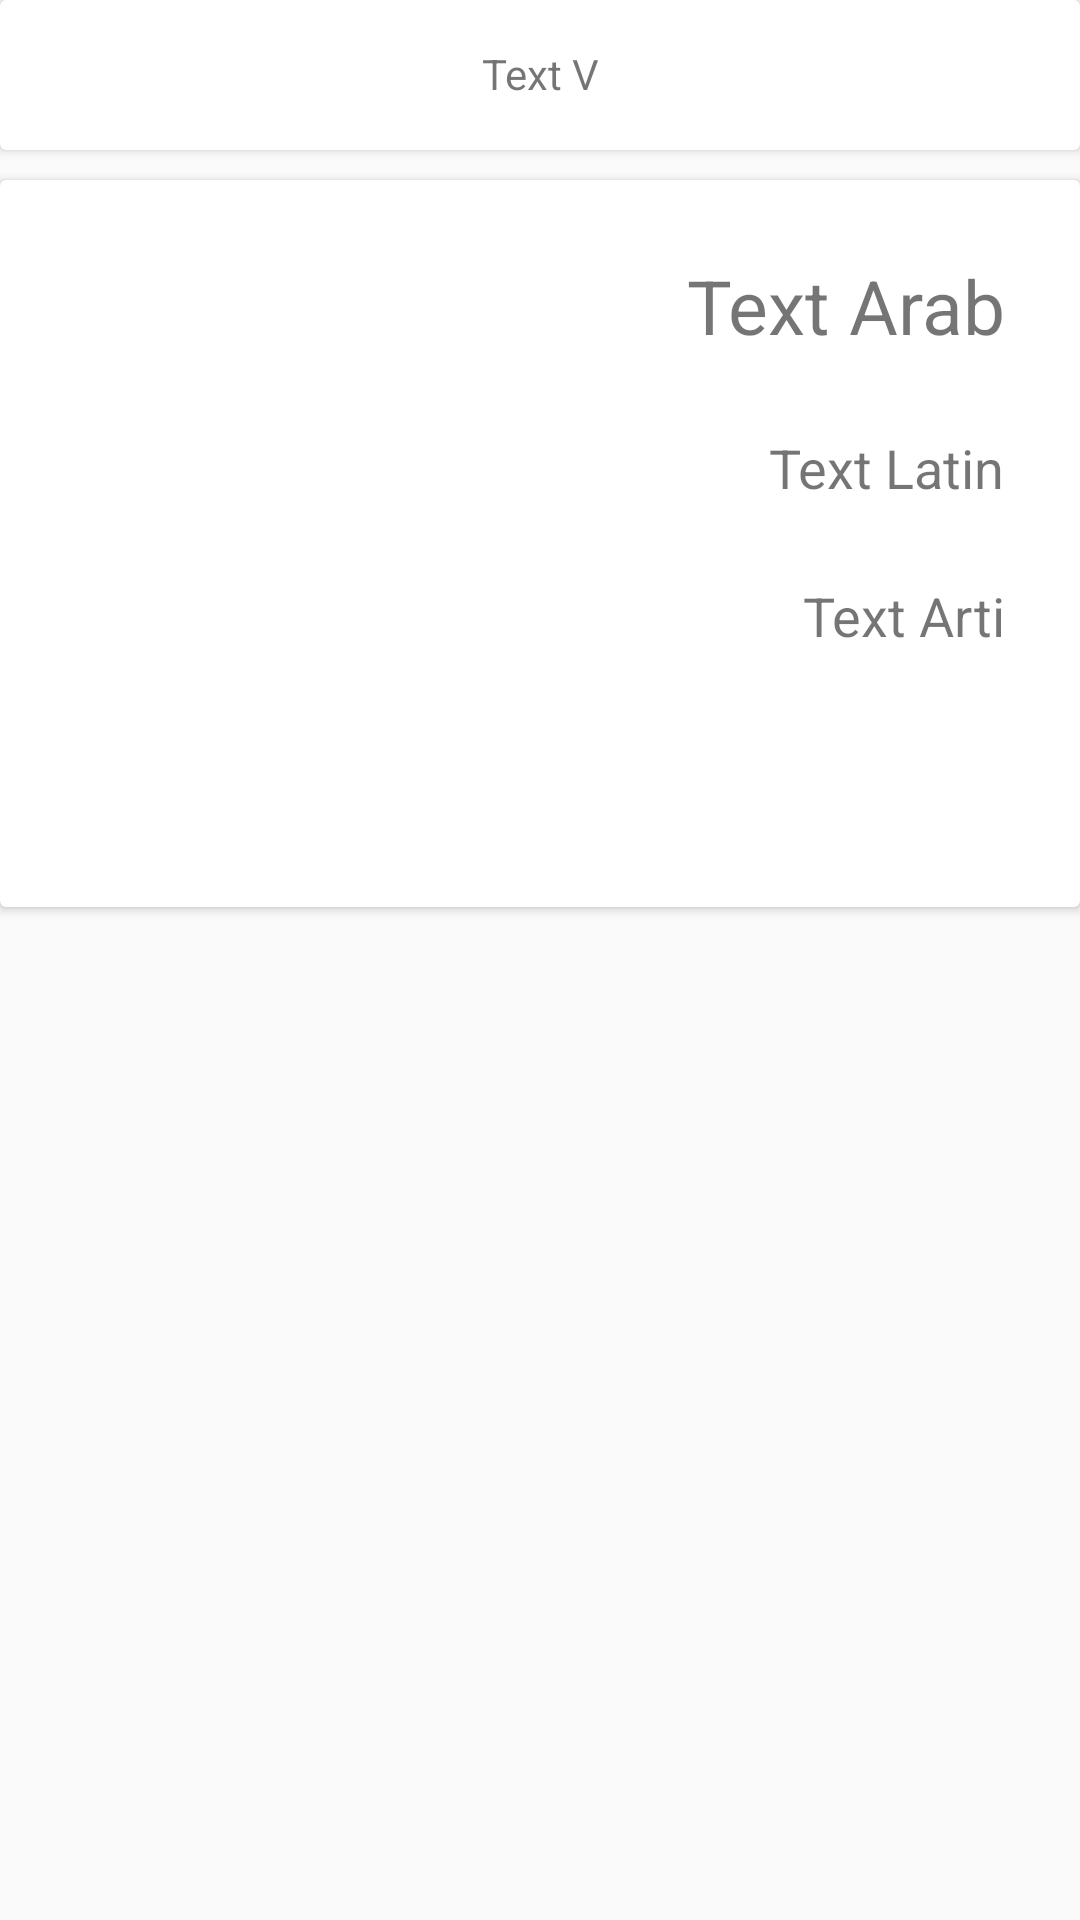

The Android layout XML behind this screen, and the referenced resources:
<!-- AndroidManifest.xml: application theme AppTheme -->
<!-- res/layout/detail_doa.xml -->
<?xml version="1.0" encoding="utf-8"?>
<RelativeLayout xmlns:android="http://schemas.android.com/apk/res/android"
    android:orientation="vertical"
    android:layout_width="match_parent"
    android:layout_height="match_parent">
    <android.support.v7.widget.CardView
        android:layout_width="match_parent"
        android:layout_height="50dp"
        android:padding="10dp">

        <TextView
            android:id="@+id/nama_doa"
            android:layout_width="match_parent"
            android:layout_height="wrap_content"
            android:layout_marginTop="15dp"
            android:layout_marginLeft="25dp"
            android:layout_marginRight="25dp"
            android:gravity="center|bottom"
            android:text="Text V" />
    </android.support.v7.widget.CardView>

    <ScrollView
        android:layout_width="match_parent"
        android:layout_height="match_parent">

        <android.support.v7.widget.CardView
            android:layout_width="match_parent"
            android:layout_height="wrap_content"
            android:layout_marginTop="60dp"
            android:layout_marginBottom="60dp"
            android:padding="10dp">

            <LinearLayout
                android:layout_width="match_parent"
                android:layout_height="wrap_content"
                android:orientation="vertical"
                android:layout_marginBottom="60dp">

                <TextView
                    android:id="@+id/arab_doa"
                    android:layout_width="wrap_content"
                    android:layout_height="wrap_content"
                    android:layout_gravity="right"
                    android:layout_marginLeft="25dp"
                    android:layout_marginRight="25dp"
                    android:layout_marginTop="25dp"
                    android:text="Text Arab"
                    android:textSize="25dp" />

                <TextView
                    android:id="@+id/latin_doa"
                    android:layout_width="wrap_content"
                    android:layout_height="wrap_content"
                    android:layout_marginLeft="25dp"
                    android:layout_marginRight="25dp"
                    android:layout_marginTop="25dp"
                    android:layout_gravity="right"
                    android:text="Text Latin"
                    android:textSize="18dp" />

                <TextView
                    android:id="@+id/arti_doa"
                    android:layout_width="wrap_content"
                    android:layout_height="wrap_content"
                    android:layout_gravity="right"
                    android:layout_marginBottom="25dp"
                    android:layout_marginLeft="25dp"
                    android:layout_marginRight="25dp"
                    android:layout_marginTop="25dp"
                    android:text="Text Arti"
                    android:textSize="18dp" />
            </LinearLayout>


        </android.support.v7.widget.CardView>


    </ScrollView>


</RelativeLayout>
<!-- resources referenced by this layout -->
<resources>
  <style name="AppTheme" parent="Theme.AppCompat.Light.NoActionBar">
          
          <item name="colorPrimary">@color/colorPrimary</item>
          <item name="colorPrimaryDark">@color/colorPrimaryDark</item>
          <item name="colorAccent">@color/colorAccent</item>
      </style>
  <color name="colorPrimary">#0091ea</color>
  <color name="colorPrimaryDark">#0064b7</color>
  <color name="colorAccent">#64c1ff</color>
</resources>
